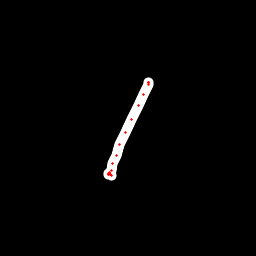

The data file committed next to this chart (first rows):
x, y, hover, eod
148.1, 82.59, 0.0, 0.0
148.4, 82.24, 0.0, 0.0
148.9, 82.48, 0.0, 0.0
148.2, 84.56, 0.0, 0.0
143.7, 94.3, 0.0, 0.0
138.4, 106, 0.0, 0.0
131.9, 119.2, 0.0, 0.0
125.3, 132.1, 0.0, 0.0
119.7, 144.4, 0.0, 0.0
116, 155.2, 0.0, 0.0
112.8, 163.9, 0.0, 0.0
111.3, 170.1, 0.0, 0.0
110, 172.7, 0.0, 0.0
108.7, 174.4, 0.0, 0.0
108.7, 174, 0.0, 0.0
109, 173.6, 0.0, 0.0
109.2, 173.2, 0.0, 0.0
109.2, 173.3, 0.0, 0.0
110.2, 174.2, 0.0, 0.0
111.3, 175.3, 0.0, 1.0
